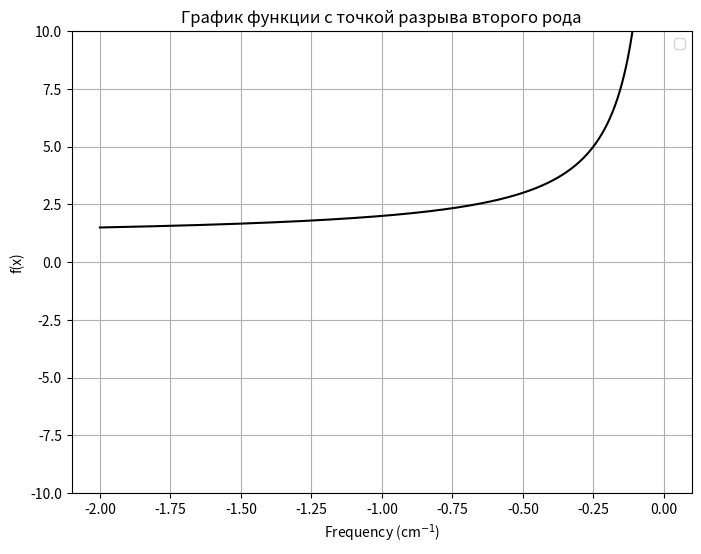

This chart was generated by the following Python code: (Note: this script raises an exception after producing the figure.)
from re import X
import numpy as np
import matplotlib.pyplot as plt

a=1
b=1

x = np.linspace(-2, 0, 2000)



plt.figure(figsize=(8, 6))




def f(x):
    return ((x**b)-(a**b))/x**b

plt.plot(x, f(x), color="black")

#plt.scatter(x, f(np.abs(x)), color="darkmagenta", s=1)

plt.xlabel("Frequency (cm$^{-1}$)")
plt.ylabel("f(x)")
plt.title("График функции с точкой разрыва второго рода")
plt.legend()
plt.grid(True)
plt.ylim(-10, 10)  

left, bottom, width, height = [0.55, 0.55, 0.35, 0.35]
ax2 = plt.gca().add_axes([left, bottom, width, height])
x_inset = np.linspace(-10, 0, 500)
ax2.plot(x_inset, f(x_inset, a, b), color='blue')
ax2.plot(x_inset, g(x_inset, a, b), color='red')
ax2.axhline(y=0, color='black', linestyle='--', linewidth=0.8)
ax2.set_xlim(-10,0)



plt.show()

##############################################################################

import numpy as np
import matplotlib.pyplot as plt

def f(x, alpha, beta):
    return np.sqrt((alpha*x + beta)**2 + 4 - x**2)


x = np.linspace(-5, 5, 500) 


plt.figure(figsize=(12, 4))
plt.subplot(131)  
plt.plot(x, f(x,1,0.5), label='α=1, β=0.5')
plt.plot(x, f(x,1,-0.5), label='α=1, β=-0.5')
plt.plot(x, f(x,1,-1.5), label='α=1, β=-1.5')
plt.plot(x, f(x,1,0), 'b--', label='α=1, β=0') 
plt.plot(x, f(x,1,-1), 'r--', label='α=1, β=-1') 

plt.legend()
plt.title('График 1')
plt.xlabel('x')
plt.ylabel('y')



plt.subplot(132)  

plt.plot(x, f(x,1,0.5), label='α=1, β=0.5')
plt.plot(x, f(x,1,0.8), label='α=1, β=0.8')
plt.plot(x, f(x,1,0), 'b--', label='α=1, β=0') 
plt.plot(x, f(x,1,-1), 'r--', label='α=1, β=-1') 
plt.legend()
plt.title('График 2')
plt.xlabel('x')
plt.ylabel('y')



plt.subplot(133)  
plt.plot(x, f(x,1,-0.5), label='α=1, β=-0.5')
plt.plot(x, f(x,1,-0.8), label='α=1, β=-0.8')
plt.plot(x, f(x,1,-1.5), label='α=1, β=-1.5')
plt.plot(x, f(x,1,-2.5), label='α=1, β=-2.5')
plt.plot(x, f(x,1,0), 'b--', label='α=1, β=0') 
plt.plot(x, f(x,1,-1), 'r--', label='α=1, β=-1') 
plt.legend()
plt.title('График 3')
plt.xlabel('x')
plt.ylabel('y')

plt.tight_layout()
plt.show()
